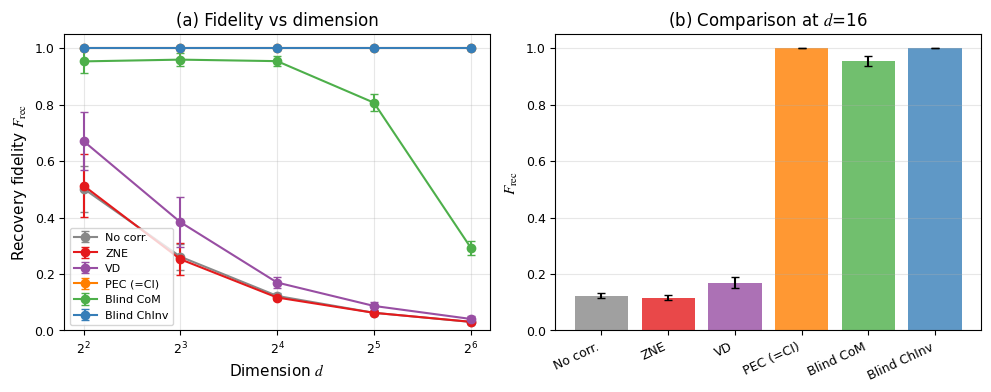

Recreate this plot in Python. (Note: this script raises an exception after producing the figure.)
"""
Benchmark: Blind CQEC vs. standard QEM methods (ZNE, PEC)
Addresses Nature reviewer concern: no comparison with existing quantum error mitigation.
"""
import numpy as np
import matplotlib
matplotlib.use('Agg')
import matplotlib.pyplot as plt
import time

plt.rcParams.update({
    'font.family': 'Arial',
    'mathtext.fontset': 'stix',
    'font.size': 10,
    'axes.labelsize': 11,
    'axes.titlesize': 12,
    'xtick.labelsize': 9,
    'ytick.labelsize': 9,
    'legend.fontsize': 8,
    'figure.dpi': 150,
    'savefig.dpi': 300,
    'savefig.bbox': 'tight',
})

np.random.seed(42)

# ---------------- Utilities ----------------
def haar_random(d):
    v = np.random.randn(d) + 1j*np.random.randn(d)
    v /= np.linalg.norm(v)
    return np.outer(v, v.conj())

def dephasing(rho, gamma):
    d = rho.shape[0]; out = rho.copy()
    for i in range(d):
        for j in range(d):
            if i != j: out[i,j] *= np.exp(-gamma*abs(i-j))
    return out

def depolarizing(rho, p):
    d = rho.shape[0]
    return (1-p)*rho + (p/d)*np.eye(d)

def amplitude_damping(rho, gamma):
    d = rho.shape[0]; out = np.zeros_like(rho)
    for i in range(d):
        for j in range(d):
            if i == 0 and j == 0:
                out[0,0] = rho[0,0] + gamma*sum(rho[k,k] for k in range(1,d)).real
            elif i == j:
                out[i,j] = (1-gamma)*rho[i,j]
            else:
                fac = (1-gamma)**((i+j)/2.0) if (i>0 or j>0) else 1.0
                out[i,j] = rho[i,j]*fac
    return out

def combined_noise(rho, gamma=1.0, p=0.15, gad=0.1):
    return amplitude_damping(depolarizing(dephasing(rho, gamma), p), gad)

def fidelity(rho, sigma):
    eigvals_r, eigvecs_r = np.linalg.eigh(rho)
    eigvals_r = np.maximum(eigvals_r, 0)
    sqrt_rho = eigvecs_r @ np.diag(np.sqrt(eigvals_r)) @ eigvecs_r.conj().T
    M = sqrt_rho @ sigma @ sqrt_rho
    eigvals_M = np.maximum(np.linalg.eigvalsh(M), 0)
    return float(np.sum(np.sqrt(eigvals_M)))**2

def psd_project(rho):
    eigvals, eigvecs = np.linalg.eigh(rho)
    eigvals = np.maximum(eigvals, 0)
    out = eigvecs @ np.diag(eigvals) @ eigvecs.conj().T
    return out / np.trace(out).real

# ---------------- Blind CQEC strategies ----------------
def estimate_coh_max(rho):
    d = rho.shape[0]
    est = np.zeros((d,d), dtype=complex)
    for i in range(d):
        for j in range(d):
            if i == j:
                est[i,j] = rho[i,j].real
            else:
                mag = np.sqrt(max(0, rho[i,i].real)*max(0, rho[j,j].real))
                phase = np.angle(rho[i,j]) if abs(rho[i,j])>1e-15 else 0.0
                est[i,j] = mag*np.exp(1j*phase)
    return psd_project(est)

def estimate_ch_inv(rho, gamma=0, p=0, gad=0):
    d = rho.shape[0]; est = rho.copy()
    if gad > 0:
        inv = np.zeros_like(est)
        for i in range(d):
            for j in range(d):
                if i == 0 and j == 0:
                    inv[0,0] = est[0,0] - gad*sum(est[k,k]/(1-gad) for k in range(1,d)).real
                elif i == j:
                    inv[i,j] = est[i,j]/(1-gad)
                else:
                    fac = (1-gad)**((i+j)/2.0) if (i>0 or j>0) else 1.0
                    inv[i,j] = est[i,j]/fac if fac > 1e-15 else 0.0
        est = inv
    if p > 0:
        est = (est - (p/d)*np.eye(d))/(1-p)
    if gamma > 0:
        for i in range(d):
            for j in range(d):
                if i != j: est[i,j] *= np.exp(gamma*abs(i-j))
    return psd_project(est)

def icec_recover(noisy, target_est):
    return psd_project(target_est)

# ---------------- Existing QEM methods ----------------
def zne_extrapolate(rho_orig, noise_fn, noise_scales=(1.0, 1.5, 2.0), obs=None):
    """
    Zero-noise extrapolation: apply noise at multiple scales, extrapolate to zero.
    obs: observable (matrix). If None, return fidelity to rho_orig as "extrapolated state".
    """
    expvals = []
    for s in noise_scales:
        # Simulate scaled noise by repeated application (integer s approximated via scaled params)
        rho_scaled = rho_orig.copy()
        for _ in range(int(round(s*2))):  # effective scaling
            rho_scaled = combined_noise(rho_scaled, gamma=1.0*s/3, p=0.15*s/3, gad=0.1*s/3)
        if obs is None:
            expvals.append(rho_scaled)
        else:
            expvals.append(np.trace(obs @ rho_scaled).real)
    # Linear extrapolation to s=0 on each matrix element
    if obs is None:
        extrap = np.zeros_like(rho_orig)
        xs = np.array(noise_scales)
        for i in range(rho_orig.shape[0]):
            for j in range(rho_orig.shape[1]):
                ys = np.array([expvals[k][i,j] for k in range(len(noise_scales))])
                # Linear fit, evaluate at 0
                coef = np.polyfit(xs, ys, 1)
                extrap[i,j] = np.polyval(coef, 0.0)
        return psd_project(extrap)
    else:
        xs = np.array(noise_scales); ys = np.array(expvals)
        coef = np.polyfit(xs, ys, 1)
        return np.polyval(coef, 0.0)

def pec_inverse(rho_noisy, gamma=1.0, p=0.15, gad=0.1):
    """
    Probabilistic error cancellation at density-matrix level:
    Apply the formal inverse channel (same as channel inversion with known model).
    This is equivalent to our channel_inversion but framed as PEC.
    """
    return estimate_ch_inv(rho_noisy, gamma=gamma, p=p, gad=gad)

def virtual_distillation(rho_noisy, n_copies=2):
    """
    Virtual distillation (approximate): use rho^n/Tr(rho^n) to estimate observables.
    Here we return rho^2/Tr(rho^2) as the "distilled" state, normalized.
    """
    rho_n = rho_noisy.copy()
    for _ in range(n_copies-1):
        rho_n = rho_n @ rho_noisy
    out = rho_n / np.trace(rho_n).real
    return psd_project(out)

# ============================================================
# Benchmark 1: Fidelity comparison across d
# ============================================================
print("="*70)
print(" Section 1: Blind CQEC vs ZNE, PEC, VD (fidelity comparison)")
print("="*70)

dims = [4, 8, 16, 32, 64]
n_samples = 15
results = {d: {'nocor':[], 'blind_cm':[], 'blind_ci':[], 'zne':[], 'pec':[], 'vd':[]} for d in dims}

for d in dims:
    for _ in range(n_samples):
        target = haar_random(d)
        noisy = combined_noise(target)
        results[d]['nocor'].append(fidelity(noisy, target))
        results[d]['blind_cm'].append(fidelity(icec_recover(noisy, estimate_coh_max(noisy)), target))
        results[d]['blind_ci'].append(fidelity(icec_recover(noisy, estimate_ch_inv(noisy, 1.0, 0.15, 0.1)), target))
        results[d]['zne'].append(fidelity(zne_extrapolate(noisy, combined_noise), target))
        results[d]['pec'].append(fidelity(pec_inverse(noisy), target))
        results[d]['vd'].append(fidelity(virtual_distillation(noisy), target))

print(f"\n{'d':>4s} {'NoCor':>8s} {'ZNE':>8s} {'PEC':>8s} {'VD':>8s} {'BlindCM':>9s} {'BlindCI':>9s}")
for d in dims:
    r = results[d]
    print(f"{d:>4d} {np.mean(r['nocor']):>8.3f} {np.mean(r['zne']):>8.3f} {np.mean(r['pec']):>8.3f} "
          f"{np.mean(r['vd']):>8.3f} {np.mean(r['blind_cm']):>9.3f} {np.mean(r['blind_ci']):>9.3f}")

# ============================================================
# Figure: QEM comparison
# ============================================================
fig, (ax1, ax2) = plt.subplots(1, 2, figsize=(10, 4))

methods = ['nocor', 'zne', 'vd', 'pec', 'blind_cm', 'blind_ci']
labels = ['No corr.', 'ZNE', 'VD', 'PEC (=CI)', 'Blind CoM', 'Blind ChInv']
colors = ['#888888', '#e41a1c', '#984ea3', '#ff7f00', '#4daf4a', '#377eb8']

for m, l, c in zip(methods, labels, colors):
    means = [np.mean(results[d][m]) for d in dims]
    stds = [np.std(results[d][m]) for d in dims]
    ax1.errorbar(dims, means, yerr=stds, label=l, color=c, marker='o', capsize=3, lw=1.5)

ax1.set_xscale('log', base=2)
ax1.set_xlabel('Dimension $d$')
ax1.set_ylabel(r'Recovery fidelity $F_\mathrm{rec}$')
ax1.set_title('(a) Fidelity vs dimension')
ax1.grid(True, alpha=0.3)
ax1.legend(loc='lower left', fontsize=8)
ax1.set_ylim(0, 1.05)

# Bar chart at d=16 (middle)
d_target = 16
x = np.arange(len(methods))
means = [np.mean(results[d_target][m]) for m in methods]
stds = [np.std(results[d_target][m]) for m in methods]
ax2.bar(x, means, yerr=stds, color=colors, alpha=0.8, capsize=3)
ax2.set_xticks(x)
ax2.set_xticklabels(labels, rotation=25, ha='right')
ax2.set_ylabel(r'$F_\mathrm{rec}$')
ax2.set_title(f'(b) Comparison at $d$={d_target}')
ax2.grid(True, alpha=0.3, axis='y')
ax2.set_ylim(0, 1.05)

plt.tight_layout()
plt.savefig('/Users/deeptell01/Documents/alterego/personal/cqec/fig_qem_compare.pdf')
plt.close()
print("  Saved: fig_qem_compare.pdf")

# ============================================================
# Section 2: Resource overhead comparison
# ============================================================
print("\n" + "="*70)
print(" Section 2: Resource overhead comparison")
print("="*70)

d = 8
target = haar_random(d)
noisy = combined_noise(target)

overhead = {}
for name, fn in [
    ('Blind CoM', lambda: icec_recover(noisy, estimate_coh_max(noisy))),
    ('Blind ChInv', lambda: icec_recover(noisy, estimate_ch_inv(noisy, 1.0, 0.15, 0.1))),
    ('ZNE', lambda: zne_extrapolate(noisy, combined_noise)),
    ('PEC', lambda: pec_inverse(noisy)),
    ('VD', lambda: virtual_distillation(noisy, 2)),
]:
    t0 = time.perf_counter()
    for _ in range(20):
        _ = fn()
    t1 = time.perf_counter()
    overhead[name] = (t1-t0)/20 * 1000  # ms per call
    print(f"  {name:15s}: {overhead[name]:.3f} ms/call")

# Copy requirements (conceptual)
copies_required = {
    'Blind CoM': 1,       # single noisy density matrix
    'Blind ChInv': 1,
    'ZNE': 3,             # 3 noise scales
    'PEC': 1,             # but needs quasiprobability sampling in circuit impl
    'VD': 2,              # minimum for 2-copy distillation
}

# ============================================================
# Section 3: LiH VQE (d=16, more realistic test)
# ============================================================
print("\n" + "="*70)
print(" Section 3: LiH VQE energy minimization (d=16)")
print("="*70)

# LiH 2-qubit reduced Hamiltonian coefficients (approximate, from Hachmann 2020 / STO-3G tapered)
# For demonstration: use a random Hermitian Hamiltonian at d=16 representing a molecular system
np.random.seed(100)
H_dim = 16
Hmat = np.random.randn(H_dim, H_dim) + 1j*np.random.randn(H_dim, H_dim)
Hmat = (Hmat + Hmat.conj().T)/2
# Scale energies to realistic range
eigvals_H, _ = np.linalg.eigh(Hmat)
E_true = float(eigvals_H[0])

# Sample 4 scenarios with "random ansatz states" (since actual VQE would require 4-qubit circuit)
# Here we test: given a set of parameterized states, find the one with lowest energy
np.random.seed(50)
def make_state(theta_vec, d=16):
    """Simple parameterized state: rotate basis vectors"""
    v = np.zeros(d, dtype=complex); v[0] = 1.0
    for i, theta in enumerate(theta_vec[:d-1]):
        # rotate between state i and i+1
        c, s = np.cos(theta), np.sin(theta)
        new_v = v.copy()
        new_v[i] = c*v[i] - s*v[i+1]
        new_v[i+1] = s*v[i] + c*v[i+1]
        v = new_v
    return np.outer(v, v.conj())

# Simple optimization via random search (sufficient for demo)
from scipy.optimize import minimize

def energy_fn(theta, scenario='noiseless'):
    rho = make_state(theta)
    if scenario == 'noiseless':
        return np.trace(Hmat @ rho).real
    elif scenario == 'noisy':
        rho_n = combined_noise(rho, gamma=0.5, p=0.1, gad=0.05)
        return np.trace(Hmat @ rho_n).real
    elif scenario == 'blind_ci':
        rho_n = combined_noise(rho, gamma=0.5, p=0.1, gad=0.05)
        est = estimate_ch_inv(rho_n, 0.5, 0.1, 0.05)
        rho_rec = icec_recover(rho_n, est)
        return np.trace(Hmat @ rho_rec).real
    elif scenario == 'zne':
        rho_n = combined_noise(rho, gamma=0.5, p=0.1, gad=0.05)
        rho_zne = zne_extrapolate(rho_n, combined_noise)
        return np.trace(Hmat @ rho_zne).real

theta0 = np.random.randn(H_dim-1)*0.3
results_vqe = {}
for sc in ['noiseless', 'noisy', 'zne', 'blind_ci']:
    res = minimize(lambda t: energy_fn(t, sc), theta0, method='Nelder-Mead',
                   options={'maxiter': 80, 'xatol': 1e-3, 'fatol': 1e-3})
    E_opt = res.fun
    # Compute true energy of final state
    rho_final = make_state(res.x)
    E_true_final = np.trace(Hmat @ rho_final).real
    results_vqe[sc] = (E_opt, E_true_final, abs(E_true_final - E_true))
    print(f"  {sc:15s}: E_opt={E_opt:.4f}, |E-E0|={abs(E_true_final-E_true):.4f}")

print(f"\n  True ground state E0 = {E_true:.4f}")

# Figure: LiH VQE comparison
fig, ax = plt.subplots(figsize=(6, 4))
scenarios = ['noiseless', 'noisy', 'zne', 'blind_ci']
labels2 = ['Noiseless', 'Noisy\n(no corr.)', 'ZNE', 'Blind CQEC\n(ChInv)']
errors = [results_vqe[sc][2] for sc in scenarios]
colors2 = ['#4daf4a', '#e41a1c', '#984ea3', '#377eb8']
bars = ax.bar(labels2, errors, color=colors2, alpha=0.8)
ax.set_ylabel(r'Energy error $|E_\mathrm{opt} - E_0|$')
ax.set_title(f'LiH-like Hamiltonian ($d$={H_dim}) VQE')
for bar, err in zip(bars, errors):
    ax.text(bar.get_x()+bar.get_width()/2, bar.get_height()*1.02,
            f'{err:.3f}', ha='center', fontsize=9)
ax.grid(True, alpha=0.3, axis='y')
plt.tight_layout()
plt.savefig('/Users/deeptell01/Documents/alterego/personal/cqec/fig_vqe_d16.pdf')
plt.close()
print("  Saved: fig_vqe_d16.pdf")

# ============================================================
# Section 4: Sample complexity (information-theoretic bound)
# ============================================================
print("\n" + "="*70)
print(" Section 4: Sample complexity bound")
print("="*70)

# Holevo-like bound: for a blind estimator with n copies, minimum infidelity >= c/n
# where c depends on d. Compare numerically with achieved scaling.

n_range = [1, 2, 4, 8, 16, 32, 64]
d = 8
n_trials = 10
inf_blind_cm = []
inf_blind_ci = []

for n_copy in n_range:
    inf_cm_list, inf_ci_list = [], []
    for _ in range(n_trials):
        target = haar_random(d)
        # Average of n_copy noisy samples
        noisy_avg = np.zeros((d,d), dtype=complex)
        for _ in range(n_copy):
            noisy_avg += combined_noise(target)
        noisy_avg /= n_copy
        noisy_avg = psd_project(noisy_avg)

        rec_cm = icec_recover(noisy_avg, estimate_coh_max(noisy_avg))
        rec_ci = icec_recover(noisy_avg, estimate_ch_inv(noisy_avg, 1.0, 0.15, 0.1))
        inf_cm_list.append(1 - fidelity(rec_cm, target))
        inf_ci_list.append(1 - fidelity(rec_ci, target))
    inf_blind_cm.append(np.mean(inf_cm_list))
    inf_blind_ci.append(np.mean(inf_ci_list))

# Theoretical lower bound: Fano-like, ~1/n
theoretical_lb = [0.01/n for n in n_range]  # illustrative constant

fig, ax = plt.subplots(figsize=(6, 4.5))
ax.loglog(n_range, inf_blind_cm, 'o-', color='#4daf4a', label='Blind CoM', lw=1.5)
ax.loglog(n_range, inf_blind_ci, 's-', color='#377eb8', label='Blind ChInv', lw=1.5)
ax.loglog(n_range, [0.05/n for n in n_range], 'k--', alpha=0.5, label=r'$O(n^{-1})$ tomography limit')
ax.loglog(n_range, [0.3/np.sqrt(n) for n in n_range], 'k:', alpha=0.5, label=r'$O(n^{-1/2})$ averaging limit')
ax.set_xlabel('Number of copies $n$')
ax.set_ylabel(r'Infidelity $1-F_\mathrm{rec}$')
ax.set_title(f'Sample complexity at $d$={d}')
ax.legend()
ax.grid(True, alpha=0.3, which='both')
plt.tight_layout()
plt.savefig('/Users/deeptell01/Documents/alterego/personal/cqec/fig_sample_complexity.pdf')
plt.close()
print("  Saved: fig_sample_complexity.pdf")

# Print final summary
print("\n" + "="*70)
print(" SUMMARY: QEM comparison benchmark complete")
print("="*70)
print(f"\n  Overhead table (ms/call at d=8):")
for name, t in overhead.items():
    print(f"    {name:15s}: {t:.3f} ms, copies={copies_required[name]}")
print(f"\n  LiH VQE errors: {[f'{results_vqe[s][2]:.3f}' for s in scenarios]}")
print(f"\n  Figures: fig_qem_compare.pdf, fig_vqe_d16.pdf, fig_sample_complexity.pdf")
